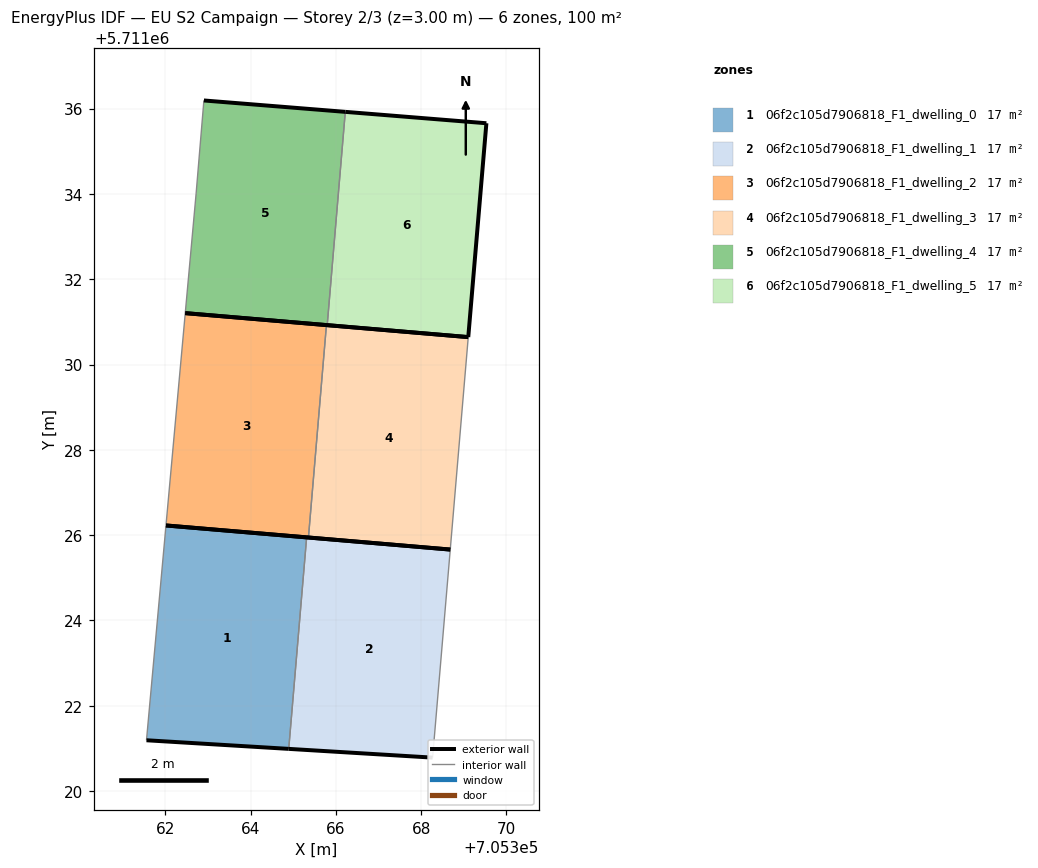
=== STOREY PLAN SPEC (per zone: floor XY polygon, exterior-wall plan segments, windows/doors) ===
zone 1: 06f2c105d7906818_F1_dwelling_0  (16.7 m²)
  floor: (705364.90, 5711020.99) (705365.31, 5711025.95) (705362.02, 5711026.23) (705361.56, 5711021.19)
  exterior wall: (705362.02, 5711026.23) – (705365.31, 5711025.95)  [3.3 m]
  exterior wall: (705364.90, 5711020.99) – (705361.56, 5711021.19)  [3.3 m]
  interior walls: 2
zone 2: 06f2c105d7906818_F1_dwelling_1  (16.7 m²)
  floor: (705368.27, 5711020.78) (705368.68, 5711025.66) (705365.31, 5711025.95) (705364.90, 5711020.99)
  exterior wall: (705365.31, 5711025.95) – (705368.68, 5711025.66)  [3.4 m]
  exterior wall: (705368.27, 5711020.78) – (705364.90, 5711020.99)  [3.4 m]
  interior walls: 2
zone 3: 06f2c105d7906818_F1_dwelling_2  (16.7 m²)
  floor: (705365.36, 5711025.94) (705365.78, 5711030.92) (705362.47, 5711031.21) (705362.02, 5711026.23)
  exterior wall: (705362.47, 5711031.21) – (705365.78, 5711030.92)  [3.3 m]
  exterior wall: (705365.36, 5711025.94) – (705362.02, 5711026.23)  [3.4 m]
  interior walls: 2
zone 4: 06f2c105d7906818_F1_dwelling_3  (16.7 m²)
  floor: (705368.68, 5711025.66) (705369.10, 5711030.64) (705365.78, 5711030.92) (705365.36, 5711025.94)
  exterior wall: (705365.78, 5711030.92) – (705369.10, 5711030.64)  [3.3 m]
  exterior wall: (705368.68, 5711025.66) – (705365.36, 5711025.94)  [3.3 m]
  interior walls: 2
zone 5: 06f2c105d7906818_F1_dwelling_4  (16.7 m²)
  floor: (705365.80, 5711030.92) (705366.22, 5711035.92) (705362.91, 5711036.19) (705362.72, 5711034.00) (705362.47, 5711031.21)
  exterior wall: (705365.80, 5711030.92) – (705362.47, 5711031.21)  [3.3 m]
  exterior wall: (705362.91, 5711036.19) – (705366.22, 5711035.92)  [3.3 m]
  interior walls: 3
zone 6: 06f2c105d7906818_F1_dwelling_5  (16.7 m²)
  floor: (705369.10, 5711030.64) (705369.53, 5711035.66) (705366.22, 5711035.92) (705365.80, 5711030.92)
  exterior wall: (705366.22, 5711035.92) – (705369.53, 5711035.66)  [3.3 m]
  exterior wall: (705369.53, 5711035.66) – (705369.10, 5711030.64)  [5.0 m]
  exterior wall: (705369.10, 5711030.64) – (705365.80, 5711030.92)  [3.3 m]
  interior walls: 1

=== DERIVED (storey summary) ===
Building: EU S2 Campaign
Storey: 2 of 3  (floor level z = 3.00 m)
Storey gross floor area: 100.1 m²
Zones on this storey: 6
  - 06f2c105d7906818_F1_dwelling_0: floor 16.7 m²; exterior wall 6.7 m (20.0 m²); WWR 0.0%
  - 06f2c105d7906818_F1_dwelling_1: floor 16.7 m²; exterior wall 6.8 m (20.3 m²); WWR 0.0%
  - 06f2c105d7906818_F1_dwelling_2: floor 16.7 m²; exterior wall 6.7 m (20.0 m²); WWR 0.0%
  - 06f2c105d7906818_F1_dwelling_3: floor 16.7 m²; exterior wall 6.7 m (20.0 m²); WWR 0.0%
  - 06f2c105d7906818_F1_dwelling_4: floor 16.7 m²; exterior wall 6.7 m (20.0 m²); WWR 0.0%
  - 06f2c105d7906818_F1_dwelling_5: floor 16.7 m²; exterior wall 11.7 m (35.0 m²); WWR 0.0%
Zone adjacency (shared interzone walls):
  - 06f2c105d7906818_F1_dwelling_0 ↔ 06f2c105d7906818_F1_dwelling_1
  - 06f2c105d7906818_F1_dwelling_2 ↔ 06f2c105d7906818_F1_dwelling_3
  - 06f2c105d7906818_F1_dwelling_4 ↔ 06f2c105d7906818_F1_dwelling_5